Run: headless pygame with SDL's dummy video driver; simulated clock (each Clock.tick advances the game by its frame time, no real sleeping); random seed 0; keys injected as events and as key.get_pressed() state; no mouse input.
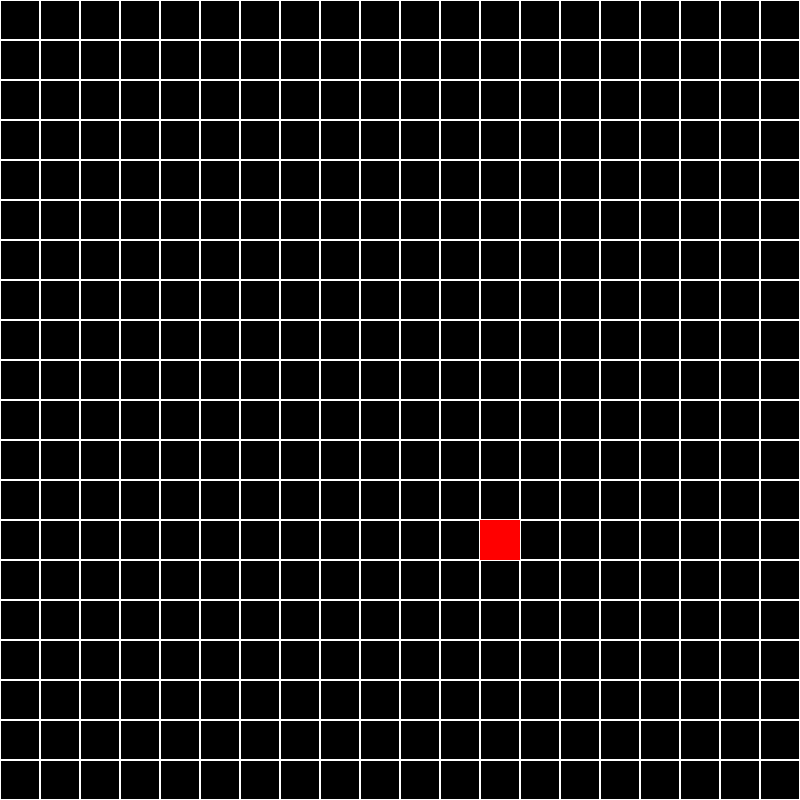
Frame 1 of 4 · flips 1–60 · no input
Frame 2 of 4 · flips 61–180 · tapped SPACE, RETURN · held RIGHT (→), D · screen unchanged from frame 1, image omitted
Frame 3 of 4 · flips 181–300 · held DOWN (↓), S · screen unchanged from frame 2, image omitted
Frame 4 of 4 · flips 301–420 · held LEFT (←), A, UP (↑), W · screen unchanged from frame 3, image omitted

The pygame program that drew these frames:

from random import randint
import pygame, sys


#Grid => 0 : Empty | 1 : Apple | 2 : Snake

class Grid:
    def __init__(self, size_x, size_y, screen):
        self.size_x = size_x
        self.size_y = size_y
        self.screen = screen

        self.grid = [[0 for x in range(size_y)] for y in range(size_x)]
        self.apple_pos_x = randint(0, size_x - 1)
        self.apple_pos_y = randint(0, size_y - 1)

        self.grid[self.apple_pos_x][self.apple_pos_y] = 1
        
        for case_x in range(self.size_y):
            for case_y in range(self.size_x):
                print(self.grid[case_x][case_y], end="")
            print("")


    def draw_grid(self):
        for x in range(self.size_x):
            for y in range(self.size_y):
                rect = pygame.Rect(x * margin, y * margin, margin, margin)
                if self.grid[x][y] == 0:
                    pygame.draw.rect(self.screen, (255, 255, 255), rect, 1)
                elif self.grid[x][y] == 1:
                    pygame.draw.rect(self.screen, (255, 0, 0), rect)
        pygame.display.update()


if __name__ == '__main__':
    
    WIDTH = 800
    HEIGHT = 800
    size_x = 20
    size_y = 20
    margin = 40
    
    pygame.init()
    screen = pygame.display.set_mode((WIDTH, HEIGHT))

    grid = Grid(size_x, size_y, screen)

    running = True
    while running:
        grid.draw_grid()
        for event in pygame.event.get():
            if event.type == pygame.QUIT:
                running = False
